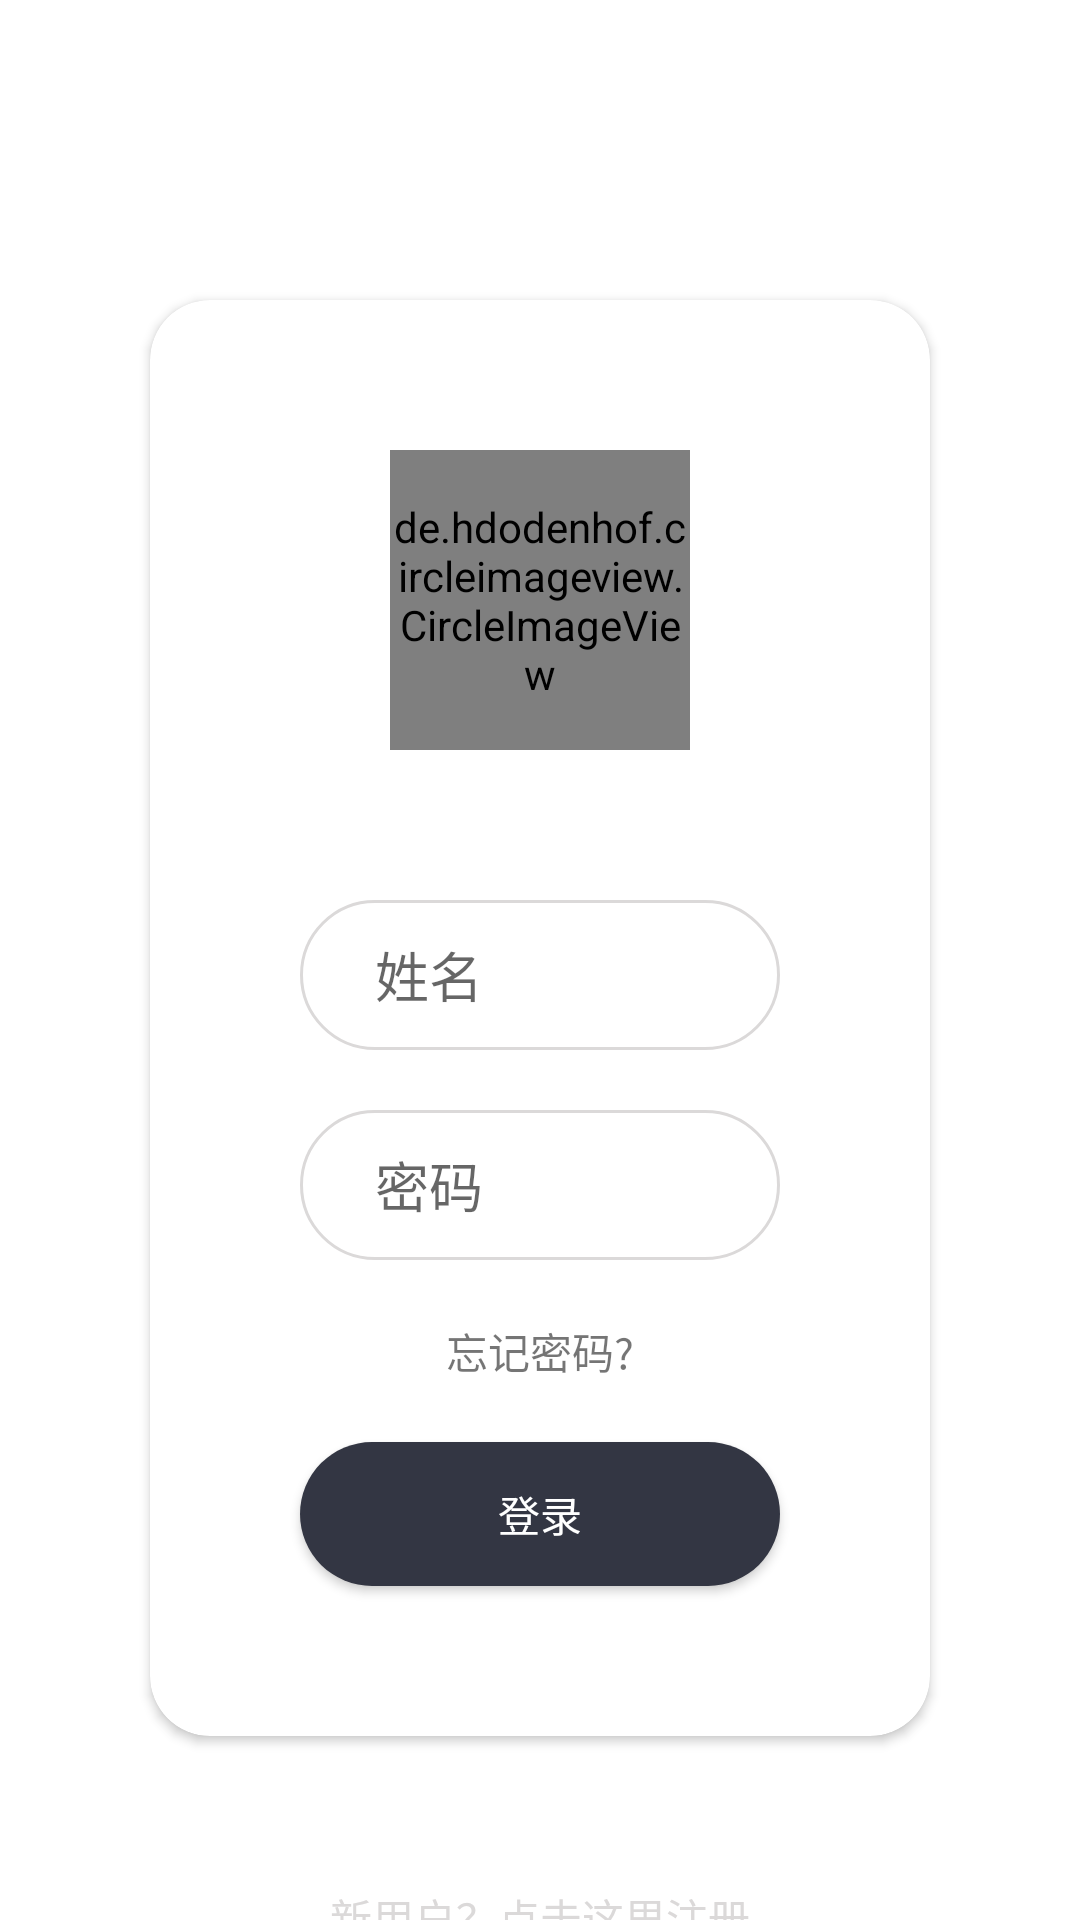

Layout XML and referenced resources for this Android screen:
<!-- AndroidManifest.xml: application theme AppTheme -->
<!-- res/layout/activity_login.xml -->
<?xml version="1.0" encoding="utf-8"?>
<RelativeLayout xmlns:android="http://schemas.android.com/apk/res/android"
    xmlns:app="http://schemas.android.com/apk/res-auto"
    xmlns:tools="http://schemas.android.com/tools"
    android:layout_width="match_parent"
    android:layout_height="match_parent"
    tools:context=".activity.LoginActivity"
    android:background="@color/main_white"
    >
    <android.support.v7.widget.CardView
        android:id="@+id/login_cardView"
        android:layout_width="match_parent"
        android:layout_height="wrap_content"
        android:layout_marginBottom="@dimen/main_height"
        android:layout_marginLeft="@dimen/main_height"
        android:layout_marginRight="@dimen/main_height"
        android:layout_marginTop="@dimen/main_image_size"
        app:cardCornerRadius="20dp"
        >
        <LinearLayout
            android:id="@+id/ll_refocus"
            android:layout_width="match_parent"
            android:layout_height="match_parent"
            android:orientation="vertical">

            <de.hdodenhof.circleimageview.CircleImageView
                android:layout_width="@dimen/main_image_size"
                android:layout_height="@dimen/main_image_size"
                android:layout_gravity="center"
                android:layout_marginTop="@dimen/main_height"
                android:src="@drawable/header_icon_2" />
            <LinearLayout
                android:id="@+id/ll_name"
                android:layout_width="match_parent"
                android:layout_height="wrap_content"
                android:focusable="true"
                android:focusableInTouchMode="true">
                <EditText
                    android:id="@+id/et_name"
                    android:layout_width="match_parent"
                    android:layout_height="@dimen/main_height"
                    android:layout_marginLeft="@dimen/main_height"
                    android:layout_marginRight="@dimen/main_height"
                    android:layout_marginTop="@dimen/main_height"
                    android:background="@drawable/editsharp"
                    android:textColor="@color/main_gray"
                    android:hint="@string/login_name"/>
            </LinearLayout>


            <EditText
                android:id="@+id/et_password"
                android:layout_width="match_parent"
                android:layout_height="@dimen/main_height"
                android:layout_marginLeft="@dimen/main_height"
                android:layout_marginRight="@dimen/main_height"
                android:layout_marginTop="20dp"
                android:background="@drawable/editsharp"
                android:textColor="@color/main_gray"
                android:hint="@string/login_password"/>

            <TextView
                android:id="@+id/tv_forget_password"
                android:layout_width="wrap_content"
                android:layout_height="wrap_content"
                android:layout_gravity="center"
                android:layout_marginTop="@dimen/main_fragment_name"
                android:text="@string/main_forget_password" />

            <Button
                android:id="@+id/bt_login"
                android:layout_width="match_parent"
                android:layout_height="wrap_content"
                android:layout_marginLeft="@dimen/main_height"
                android:layout_marginRight="@dimen/main_height"
                android:layout_marginTop="@dimen/main_fragment_name"
                android:background="@drawable/button_login_shape"
                android:text="@string/main_login"
                android:textColor="@color/main_white"
                android:layout_marginBottom="@dimen/main_height"/>
        </LinearLayout>
    </android.support.v7.widget.CardView>

    <TextView
        android:id="@+id/tv_register"
        android:layout_width="wrap_content"
        android:layout_height="wrap_content"
        android:layout_gravity="center_horizontal"
        android:text="@string/login_new_user"
        android:layout_below="@id/login_cardView"
        android:layout_centerHorizontal="true"
        android:textColor="@color/main_gray"/>
    <TextView
        android:id="@+id/tv_forget_password1"
        android:layout_width="wrap_content"
        android:layout_height="wrap_content"
        android:layout_gravity="center_horizontal"
        android:text="@string/login_forget_password1"
        android:layout_below="@id/tv_register"
        android:layout_centerHorizontal="true"
        android:layout_marginTop="@dimen/main_fragment_name"/>
</RelativeLayout>
<!-- resources referenced by this layout -->
<resources>
  <color name="main_gray">#DBD9D9</color>
  <color name="main_white">#ffffff</color>
  <dimen name="main_fragment_name">20dp</dimen>
  <dimen name="main_height">50dp</dimen>
  <dimen name="main_image_size">100dp</dimen>
  <!-- drawable button_login_shape (drawable) -->
  <?xml version="1.0" encoding="utf-8"?>
  <shape xmlns:android="http://schemas.android.com/apk/res/android">
      <solid android:color="@color/Darkgrey"></solid>
      <corners android:radius="25dp"></corners>
  </shape>
  <!-- drawable editsharp (drawable) -->
  <?xml version="1.0" encoding="utf-8"?>
  <shape xmlns:android="http://schemas.android.com/apk/res/android">
  <padding android:bottom="5dp"/>
      <padding android:left="25dp"/>
      <padding android:right="5dp"/>
      <padding android:top="5dp"/>
      <corners android:radius="25dp"/>
      <stroke android:width="1dp" android:color="@color/main_gray"/>
      <solid android:color="@color/main_white"/>
  </shape>
  <string name="login_forget_password1">忘记密码</string>
  <string name="login_name">姓名</string>
  <string name="login_new_user">新用户？点击这里注册</string>
  <string name="login_password">密码</string>
  <string name="main_forget_password">忘记密码?</string>
  <string name="main_login">登录</string>
  <style name="AppTheme" parent="Theme.AppCompat.Light.NoActionBar">
          
          <item name="colorPrimary">@color/colorPrimary</item>
          <item name="colorPrimaryDark">@color/colorPrimaryDark</item>
          <item name="colorAccent">@color/colorAccent</item>
      </style>
  <color name="Darkgrey">#333643</color>
  <color name="colorPrimary">#3F51B5</color>
  <color name="colorPrimaryDark">#303F9F</color>
  <color name="colorAccent">#FF4081</color>
</resources>
